Run: headless pygame with SDL's dummy video driver; simulated clock (each Clock.tick advances the game by its frame time, no real sleeping); random seed 0; keys injected as events and as key.get_pressed() state; no mouse input.
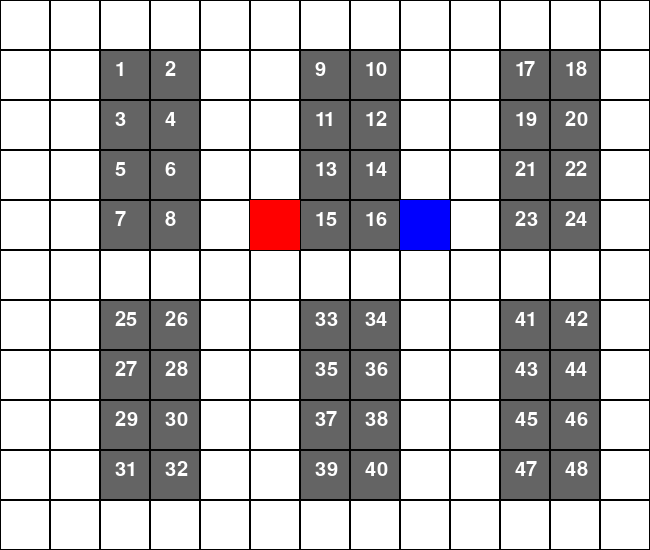
Frame 1 of 4 · flips 1–60 · no input
Frame 2 of 4 · flips 61–180 · tapped SPACE, RETURN · held RIGHT (→), D · screen unchanged from frame 1, image omitted
Frame 3 of 4 · flips 181–300 · held DOWN (↓), S · screen unchanged from frame 2, image omitted
Frame 4 of 4 · flips 301–420 · held LEFT (←), A, UP (↑), W · screen unchanged from frame 3, image omitted

The pygame program that drew these frames:

import heapq
import pygame
import time

estanterias = {
    1: (1, 2), 2: (1, 3), 3: (2, 2), 4: (2, 3), 5: (3, 2), 6: (3, 3), 7: (4, 2), 8: (4, 3),
    9: (1, 6), 10: (1, 7), 11: (2, 6), 12: (2, 7), 13: (3, 6), 14: (3, 7), 15: (4, 6), 16: (4, 7),
    17: (1, 10), 18: (1, 11), 19: (2, 10), 20: (2, 11), 21: (3, 10), 22: (3, 11), 23: (4, 10), 24: (4, 11),
    25: (6, 2), 26: (6, 3), 27: (7, 2), 28: (7, 3), 29: (8, 2), 30: (8, 3), 31: (9, 2), 32: (9, 3),
    33: (6, 6), 34: (6, 7), 35: (7, 6), 36: (7, 7), 37: (8, 6), 38: (8, 7), 39: (9, 6), 40: (9, 7),
    41: (6, 10), 42: (6, 11), 43: (7, 10), 44: (7, 11), 45: (8, 10), 46: (8, 11), 47: (9, 10), 48: (9, 11),
}

def heuristica(a, b):
    return abs(a[0] - b[0]) + abs(a[1] - b[1])

def obtener_vecinos(pos, almacen):
    x, y = pos
    vecinos = []
    movimientos = [(0, 1), (0, -1), (1, 0), (-1, 0)]
    for dx, dy in movimientos:
        nx, ny = x + dx, y + dy
        if 0 <= nx < len(almacen) and 0 <= ny < len(almacen[0]) and almacen[nx][ny] == 0:
            vecinos.append((nx, ny))
    return vecinos

def encontrar_meta_adyacente(almacen, numero_estanteria):
    """Busca la casilla accesible más cercana a la estantería dada por su número"""
    if numero_estanteria not in estanterias:
        raise ValueError(f"El número de estantería {numero_estanteria} no existe.")

    x, y = estanterias[numero_estanteria]

    if y > 0 and almacen[x][y - 1] == 0:
        return (x, y - 1)
    elif y < len(almacen[0]) - 1 and almacen[x][y + 1] == 0:
        return (x, y + 1)
    elif x > 0 and almacen[x - 1][y] == 0:
        return (x - 1, y)
    elif x < len(almacen) - 1 and almacen[x + 1][y] == 0:
        return (x + 1, y)

    return None  # No hay espacio adyacente

def busqueda_a_estrella(almacen, inicio, meta, posiciones_ocupadas=set()):
    if meta is None:
        return []  # Si no hay meta válida, no hay camino

    lista_abierta = []
    heapq.heappush(lista_abierta, (0, inicio))
    de_donde_viene = {}
    costo_acumulado = {inicio: 0}

    while lista_abierta:
        _, actual = heapq.heappop(lista_abierta)
        if actual == meta:
            break
        for vecino in obtener_vecinos(actual, almacen):
            if vecino in posiciones_ocupadas:
                continue
            nuevo_costo = costo_acumulado[actual] + 1
            if vecino not in costo_acumulado or nuevo_costo < costo_acumulado[vecino]:
                costo_acumulado[vecino] = nuevo_costo
                prioridad = nuevo_costo + heuristica(vecino, meta)
                heapq.heappush(lista_abierta, (prioridad, vecino))
                de_donde_viene[vecino] = actual

    camino = []
    nodo = meta
    while nodo != inicio:
        camino.append(nodo)
        nodo = de_donde_viene.get(nodo, inicio)
    camino.append(inicio)
    camino.reverse()
    return camino

def ejecutar_simulacion(almacen, montacargas):
    posiciones_actuales = {i: montacarga[0] for i, montacarga in enumerate(montacargas)}
    metas = {i: encontrar_meta_adyacente(almacen, montacarga[1]) for i, montacarga in enumerate(montacargas)}
    caminos = {i: busqueda_a_estrella(almacen, posiciones_actuales[i], metas[i], set()) for i in posiciones_actuales}

    pygame.init()
    tam_celda = 50
    ancho = len(almacen[0]) * tam_celda
    alto = len(almacen) * tam_celda
    pantalla = pygame.display.set_mode((ancho, alto))
    pygame.display.set_caption("Almacén - Montacargas A*")

    colores = {1: (100, 100, 100), 0: (255, 255, 255)}
    colores_montacargas = [(0, 0, 255), (255, 0, 0)]
    fuente = pygame.font.Font(None, 30)

    corriendo = True
    while corriendo:
        pantalla.fill((255, 255, 255))

        for i in range(len(almacen)):
            for j in range(len(almacen[0])):
                color = colores[almacen[i][j]]
                pygame.draw.rect(pantalla, color, (j * tam_celda, i * tam_celda, tam_celda, tam_celda))
                pygame.draw.rect(pantalla, (0, 0, 0), (j * tam_celda, i * tam_celda, tam_celda, tam_celda), 1)

        for numero, (x, y) in estanterias.items():
            texto = fuente.render(str(numero), True, (255, 255, 255))
            pantalla.blit(texto, (y * tam_celda + 15, x * tam_celda + 10))

        posiciones_ocupadas = set()
        for i in caminos:
            if len(caminos[i]) > 1:
                siguiente_posicion = caminos[i][1]
                if siguiente_posicion in posiciones_ocupadas:
                    caminos[i] = busqueda_a_estrella(almacen, posiciones_actuales[i], metas[i], posiciones_ocupadas)
                else:
                    posiciones_actuales[i] = siguiente_posicion
                    caminos[i] = caminos[i][1:]

            posiciones_ocupadas.add(posiciones_actuales[i])
            pygame.draw.rect(pantalla, colores_montacargas[i % len(colores_montacargas)],
                             (posiciones_actuales[i][1] * tam_celda, posiciones_actuales[i][0] * tam_celda, tam_celda, tam_celda))

        pygame.display.flip()
        time.sleep(0.5)

        for evento in pygame.event.get():
            if evento.type == pygame.QUIT:
                corriendo = False

    pygame.quit()


almacen = [
    [0, 0, 0, 0, 0, 0, 0, 0, 0, 0, 0, 0, 0],
    [0, 0, 1, 1, 0, 0, 1, 1, 0, 0, 1, 1, 0],
    [0, 0, 1, 1, 0, 0, 1, 1, 0, 0, 1, 1, 0],
    [0, 0, 1, 1, 0, 0, 1, 1, 0, 0, 1, 1, 0],
    [0, 0, 1, 1, 0, 0, 1, 1, 0, 0, 1, 1, 0],
    [0, 0, 0, 0, 0, 0, 0, 0, 0, 0, 0, 0, 0],
    [0, 0, 1, 1, 0, 0, 1, 1, 0, 0, 1, 1, 0],
    [0, 0, 1, 1, 0, 0, 1, 1, 0, 0, 1, 1, 0],
    [0, 0, 1, 1, 0, 0, 1, 1, 0, 0, 1, 1, 0],
    [0, 0, 1, 1, 0, 0, 1, 1, 0, 0, 1, 1, 0],
    [0, 0, 0, 0, 0, 0, 0, 0, 0, 0, 0, 0, 0],
]

montacargas = [
    ((5, 1), 16),
    ((5, 12), 15)
]

ejecutar_simulacion(almacen, montacargas)
